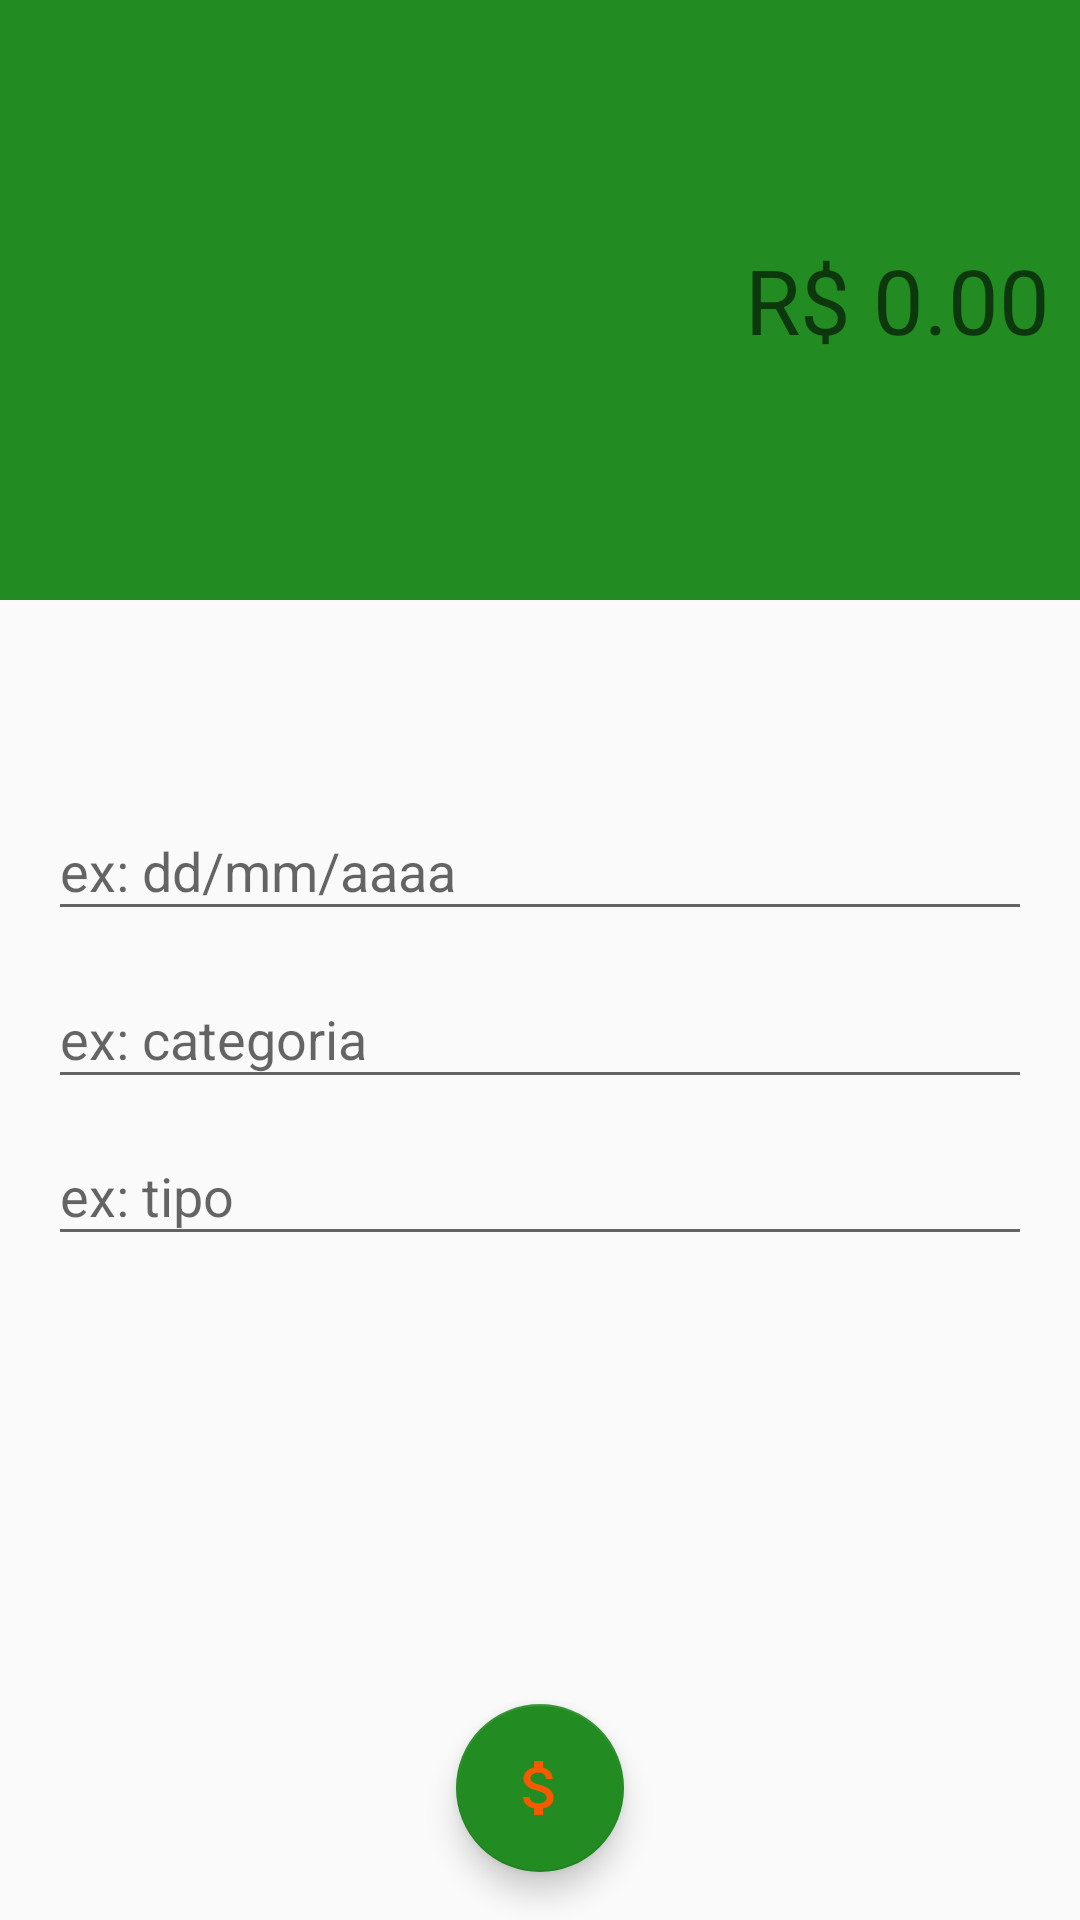

Reconstruct the res/layout file that produces this screen, plus the resources it refers to.
<!-- AndroidManifest.xml: activity theme receitaMyFinances -->
<!-- res/layout/activity_receita.xml -->
<?xml version="1.0" encoding="utf-8"?>
<androidx.constraintlayout.widget.ConstraintLayout xmlns:android="http://schemas.android.com/apk/res/android"
    xmlns:app="http://schemas.android.com/apk/res-auto"
    xmlns:tools="http://schemas.android.com/tools"
    android:layout_width="match_parent"
    android:layout_height="match_parent"
    style="@style/receitaMyFinances"
    tools:context=".act.activity.ReceitaActivity">


    <LinearLayout
        android:id="@+id/linearLayout"
        android:layout_width="0dp"
        android:layout_height="200dp"
        android:background="@color/green_p"
        android:gravity="center"
        android:orientation="vertical"
        android:padding="10dp"
        app:layout_constraintEnd_toEndOf="parent"
        app:layout_constraintStart_toStartOf="parent"
        app:layout_constraintTop_toTopOf="parent">

        <EditText
            android:id="@+id/et_receita_valor"
            android:layout_width="match_parent"
            android:layout_height="wrap_content"
            android:autofillHints="no"
            android:background="@android:color/transparent"
            android:ems="10"
            android:gravity="end"
            android:hint="@string/r_0_00"
            android:inputType="numberDecimal"
            android:textColor="@color/white"
            android:textSize="30sp" />

    </LinearLayout>

    <com.google.android.material.textfield.TextInputLayout
        android:id="@+id/textInputLayout_receita1"
        android:layout_width="match_parent"
        android:layout_height="56dp"
        android:layout_marginStart="16dp"
        android:layout_marginLeft="16dp"
        android:layout_marginTop="16dp"
        android:layout_marginEnd="16dp"
        android:layout_marginRight="16dp"
        app:layout_constraintBottom_toTopOf="@+id/textInputLayout_receita2"
        app:layout_constraintEnd_toEndOf="parent"
        app:layout_constraintStart_toStartOf="parent"
        app:layout_constraintTop_toBottomOf="@+id/linearLayout"
        app:layout_constraintVertical_bias="0.16000003"
        app:layout_constraintVertical_chainStyle="packed"
        tools:ignore="MissingConstraints">

        <com.google.android.material.textfield.TextInputEditText
            android:id="@+id/et_receita_data"
            android:layout_width="match_parent"
            android:layout_height="wrap_content"
            android:hint="@string/ex_dd_mm_aaaa" />
    </com.google.android.material.textfield.TextInputLayout>

    <com.google.android.material.textfield.TextInputLayout
        android:id="@+id/textInputLayout_receita2"
        android:layout_width="match_parent"
        android:layout_height="wrap_content"
        android:layout_marginStart="16dp"
        android:layout_marginLeft="16dp"
        android:layout_marginEnd="16dp"
        android:layout_marginRight="16dp"
        app:layout_constraintBottom_toTopOf="@+id/textInputLayout_receita3"
        app:layout_constraintEnd_toEndOf="parent"
        app:layout_constraintStart_toStartOf="parent"
        app:layout_constraintTop_toBottomOf="@+id/textInputLayout_receita1"
        tools:ignore="MissingConstraints">

        <com.google.android.material.textfield.TextInputEditText
            android:id="@+id/et_receita_categoria"
            android:layout_width="match_parent"
            android:layout_height="wrap_content"
            android:hint="@string/ex_categoria" />
    </com.google.android.material.textfield.TextInputLayout>

    <com.google.android.material.textfield.TextInputLayout
        android:id="@+id/textInputLayout_receita3"
        android:layout_width="match_parent"
        android:layout_height="wrap_content"
        android:layout_marginStart="16dp"
        android:layout_marginLeft="16dp"
        android:layout_marginEnd="16dp"
        android:layout_marginRight="16dp"
        app:layout_constraintBottom_toBottomOf="parent"
        app:layout_constraintEnd_toEndOf="parent"
        app:layout_constraintStart_toStartOf="parent"
        app:layout_constraintTop_toBottomOf="@+id/textInputLayout_receita2"
        tools:ignore="MissingConstraints">

        <com.google.android.material.textfield.TextInputEditText
            android:id="@+id/et_receita_descricao"
            android:layout_width="match_parent"
            android:layout_height="wrap_content"
            android:hint="@string/ex_tipo" />

    </com.google.android.material.textfield.TextInputLayout>

    <com.google.android.material.floatingactionbutton.FloatingActionButton
        android:id="@+id/fab_receita_add"
        android:layout_width="wrap_content"
        android:layout_height="wrap_content"
        android:layout_marginStart="16dp"
        android:layout_marginLeft="16dp"
        android:layout_marginEnd="16dp"
        android:layout_marginRight="16dp"
        android:layout_marginBottom="16dp"
        android:clickable="true"
        app:layout_constraintBottom_toBottomOf="parent"
        android:onClick="verificaCampos"
        app:layout_constraintEnd_toEndOf="parent"
        app:layout_constraintStart_toStartOf="parent"
        app:fab_size="normal"
        app:srcCompat="@drawable/ic_entrada"
        android:focusable="true"
        android:contentDescription="@string/todo" />

</androidx.constraintlayout.widget.ConstraintLayout>
<!-- resources referenced by this layout -->
<resources>
  <color name="green_p">#FF228B22</color>
  <color name="white">#FFFFFFFF</color>
  <!-- drawable ic_entrada (drawable) -->
  <vector android:height="24dp" android:tint="#F65A00"
      android:viewportHeight="24" android:viewportWidth="24"
      android:width="24dp" xmlns:android="http://schemas.android.com/apk/res/android">
      <path android:fillColor="@android:color/white" android:pathData="M11.8,10.9c-2.27,-0.59 -3,-1.2 -3,-2.15 0,-1.09 1.01,-1.85 2.7,-1.85 1.78,0 2.44,0.85 2.5,2.1h2.21c-0.07,-1.72 -1.12,-3.3 -3.21,-3.81V3h-3v2.16c-1.94,0.42 -3.5,1.68 -3.5,3.61 0,2.31 1.91,3.46 4.7,4.13 2.5,0.6 3,1.48 3,2.41 0,0.69 -0.49,1.79 -2.7,1.79 -2.06,0 -2.87,-0.92 -2.98,-2.1h-2.2c0.12,2.19 1.76,3.42 3.68,3.83V21h3v-2.15c1.95,-0.37 3.5,-1.5 3.5,-3.55 0,-2.84 -2.43,-3.81 -4.7,-4.4z"/>
  </vector>
  <string name="ex_categoria">ex: categoria</string>
  <string name="ex_dd_mm_aaaa">ex: dd/mm/aaaa</string>
  <string name="ex_tipo">ex: tipo</string>
  <string name="r_0_00">R$ 0.00</string>
  <string name="todo">TODO</string>
  <style name="receitaMyFinances" parent="Theme.AppCompat.Light.NoActionBar">
  
          <item name="windowActionBar">false</item>
          <item name="windowNoTitle">true</item>
  
          <item name="colorPrimary">@color/green</item>
          <item name="colorPrimaryDark">@color/green_dark</item>
          <item name="colorAccent">@color/green_p</item>
  
      </style>
  <color name="green">#FF008000</color>
  <color name="green_dark">#FF006400</color>
</resources>
